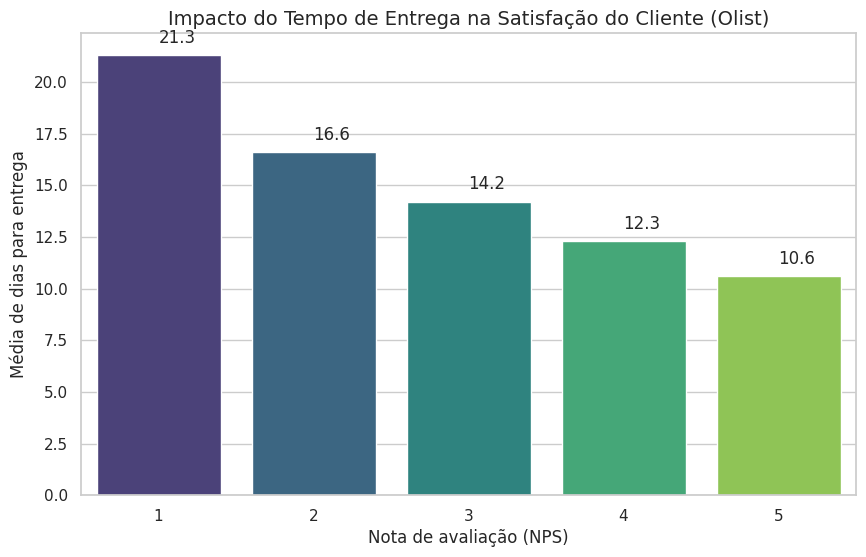

The matplotlib source for this figure:
import pandas as pd
import seaborn as sns
import matplotlib.pyplot as plt

#dados extraídos da análise
data = {
    'Nota do Cliente': [5, 4, 3, 2, 1],
    'Dias para Entrega': [10.6, 12.3, 14.2, 16.6, 21.3]
}
df = pd.DataFrame(data)

#configuração visual
plt.figure(figsize=(10, 6))
sns.set_theme(style="whitegrid")
grafico = sns.barplot(x='Nota do Cliente', y= 'Dias para Entrega', data=df, palette='viridis')

#colocar os rótulos
for p in grafico.patches:
    grafico.annotate(format(p.get_height(), '.1f'),
                     (p.get_x() + p.get_width() / 2., p.get_height()),
                     xytext= (0, 9),
                     textcoords= "offset points",)

plt.title('Impacto do Tempo de Entrega na Satisfação do Cliente (Olist)', fontsize = 14)
plt.xlabel('Nota de avaliação (NPS)', fontsize = 12)
plt.ylabel('Média de dias para entrega', fontsize = 12)

#SALVA
plt.savefig('Olist_case_Study_graph.png', dpi=300, bbox_inches='tight')
plt.show()
